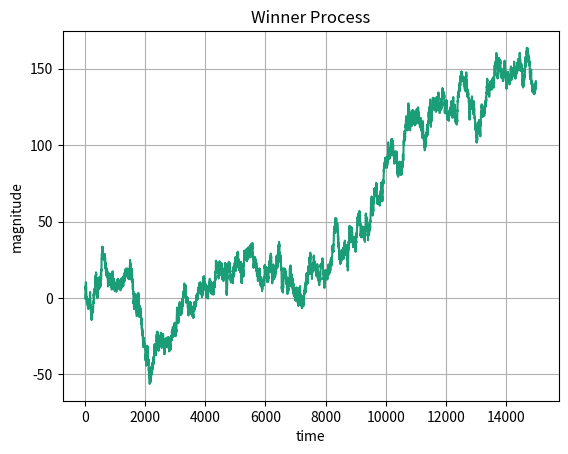

The matplotlib source for this figure:
import numpy as np
import matplotlib.pyplot as plt
#%matplotlib inline

Nsim=15000;
aa=np.random.randn(Nsim,1)

accum_a= np.zeros((Nsim, 1))
accum_a[0]=aa[0]
for i in range(1,Nsim):
    accum_a[i]=np.sum(aa[0:i])

plt.plot(accum_a,color = '#1B9E77', linewidth=1.5)
plt.title('Winner Process')
plt.grid(True)
plt.xlabel("time")
plt.ylabel("magnitude")
